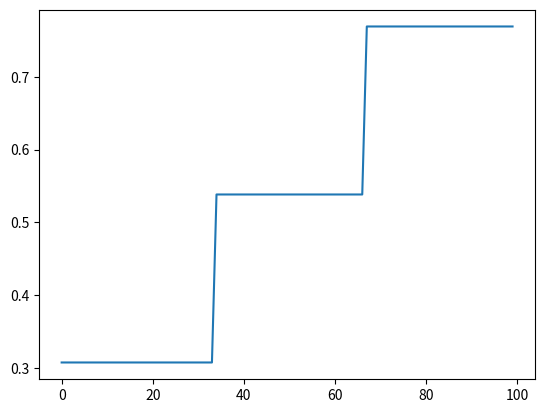

Source code (Python):
import numpy as np
from numpy.random import rand
from math import *
import matplotlib.pyplot as plt
#import matplotlib.colors as colors

Nmc=13
Y=[0,0,0,0,1,1,1,2,2,2,3,3,3]
taille=13
a=0
b=3
Nx=100
deltax=(b-a)/Nx

def Repartiton(Y,a,Nx):
    X=[]
    proba=[]
    for i in range(0,Nx):
        
        X.append(a+deltax*i)
        counter=0
        
        for n in range(0,taille):
            if (Y[n]<=X[i]):
                counter=counter+1
                
        proba.append(counter/taille)
        
    return(proba)

probabilite=Repartiton(Y,a,Nx)

fig=plt.figure
plt.plot(probabilite)

        
    